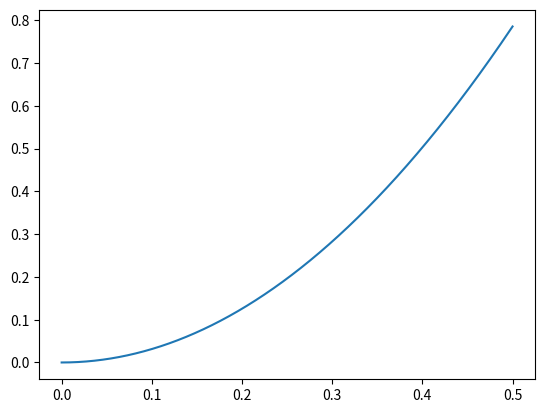

Python code for this plot:
"""
Script to calculate fill factors of various lattices
"""

import numpy as np
import matplotlib.pyplot as plt

def area_circle(r: [int, float]) -> float:
    """
    Calculates the area of a circle
    :param r: Radius of the Circle
    :return: Area of the circle
    """
    return np.pi * (r**2)


# Start with the square lattice of circles
def square_circs():
    """

    :return:
    """
    lattice_vector_length = 1
    square_area = lattice_vector_length**2

    radii = np.linspace(0, 0.5, int(1e4)) # end of range is close packed

    circle_areas, fill_factors = list(), list()
    i = 0
    for r in radii:
        circle_areas.append(area_circle(r))
        fill_factors.append(circle_areas[i])
        i += 1

    plt.plot(radii, fill_factors)
    plt.show()


square_circs()